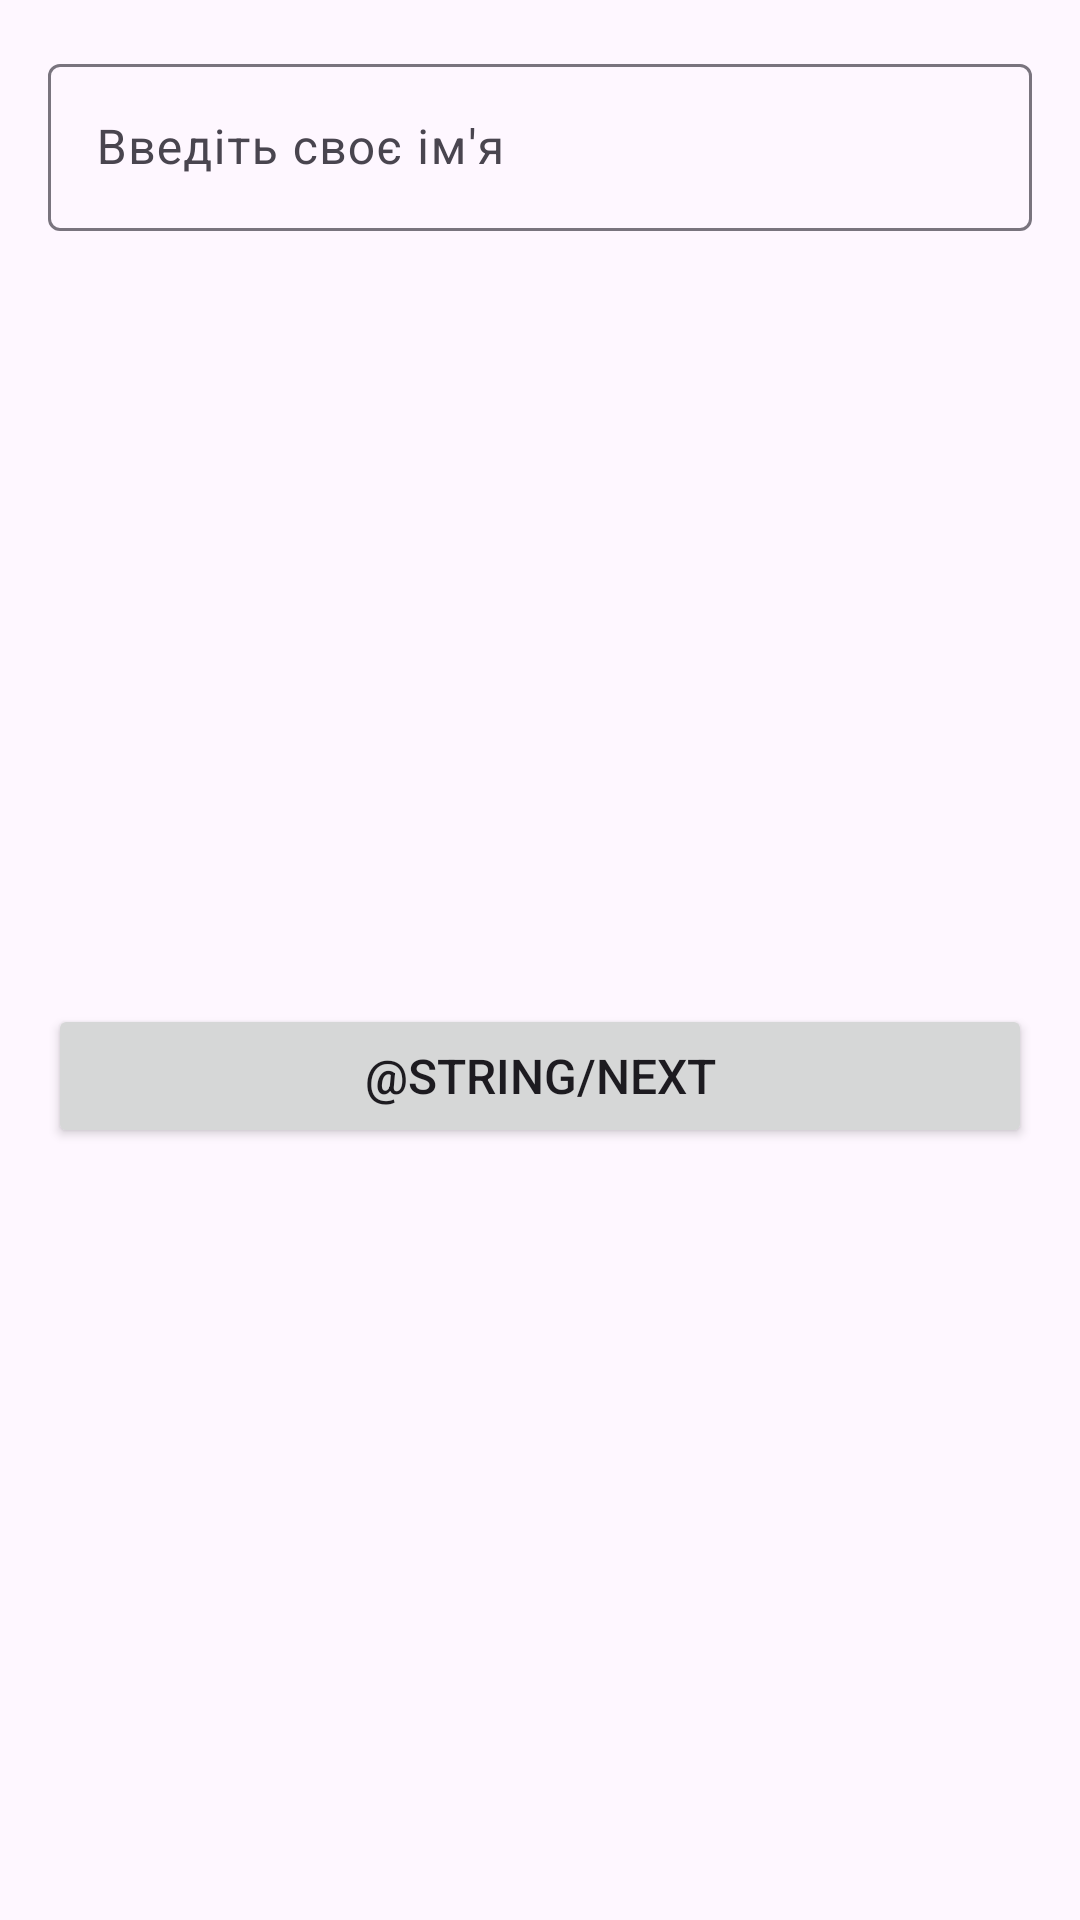

The Android layout XML behind this screen, and the referenced resources:
<!-- AndroidManifest.xml: application theme Theme.DigitalLibrary -->
<!-- res/layout/dialog_take_book.xml -->
<?xml version="1.0" encoding="utf-8"?>
<androidx.constraintlayout.widget.ConstraintLayout xmlns:android="http://schemas.android.com/apk/res/android"
    xmlns:app="http://schemas.android.com/apk/res-auto"
    xmlns:tools="http://schemas.android.com/tools"
    android:layout_width="match_parent"
    android:layout_height="wrap_content">

    <com.google.android.material.textfield.TextInputLayout
        android:id="@+id/til"
        android:layout_width="match_parent"
        android:layout_height="wrap_content"
        android:layout_marginStart="16dp"
        android:layout_marginTop="16dp"
        android:layout_marginEnd="16dp"
        android:hint="@string/name_hint"
        app:layout_constraintEnd_toEndOf="parent"
        app:layout_constraintStart_toStartOf="parent"
        app:layout_constraintTop_toTopOf="parent">

        <com.google.android.material.textfield.TextInputEditText
            android:id="@+id/editText"
            android:layout_width="match_parent"
            android:layout_height="match_parent" />

    </com.google.android.material.textfield.TextInputLayout>

    <Button
        android:id="@+id/okBtn"
        android:layout_width="0dp"
        android:layout_height="wrap_content"
        android:layout_marginTop="16dp"
        android:layout_marginBottom="16dp"
        android:text="@string/next"
        android:textSize="16sp"
        app:layout_constraintBottom_toBottomOf="parent"
        app:layout_constraintEnd_toEndOf="@+id/til"
        app:layout_constraintStart_toStartOf="@+id/til"
        app:layout_constraintTop_toBottomOf="@+id/til" />

    <ProgressBar
        android:id="@+id/progressBar"
        style="?android:attr/progressBarStyle"
        android:layout_width="wrap_content"
        android:layout_height="wrap_content"
        android:indeterminate="true"
        android:visibility="gone"
        app:layout_constraintBottom_toBottomOf="parent"
        app:layout_constraintEnd_toEndOf="parent"
        app:layout_constraintStart_toStartOf="parent"
        app:layout_constraintTop_toTopOf="parent" />

</androidx.constraintlayout.widget.ConstraintLayout>
<!-- resources referenced by this layout -->
<resources>
  <string name="name_hint">Введіть своє ім\'я</string>
  <style name="Theme.DigitalLibrary" parent="Theme.Material3.Light.NoActionBar">
          
          <item name="colorPrimary">@color/purple_500</item>
          <item name="colorPrimaryVariant">@color/purple_700</item>
          <item name="colorOnPrimary">@color/white</item>
          
          <item name="colorSecondary">@color/teal_200</item>
          <item name="colorSecondaryVariant">@color/teal_700</item>
          <item name="colorOnSecondary">@color/black</item>
          
          <item name="android:statusBarColor">?attr/colorPrimaryVariant</item>
          
      </style>
  <!-- not gathered from this repository: default colours our renderer supplied (Android Studio template values) -->
  <color name="purple_500">#FF6200EE</color>
  <color name="purple_700">#FF3700B3</color>
  <color name="teal_200">#FF03DAC5</color>
  <color name="teal_700">#FF018786</color>
  <color name="black">#FF000000</color>
  <color name="white">#FFFFFFFF</color>
</resources>
